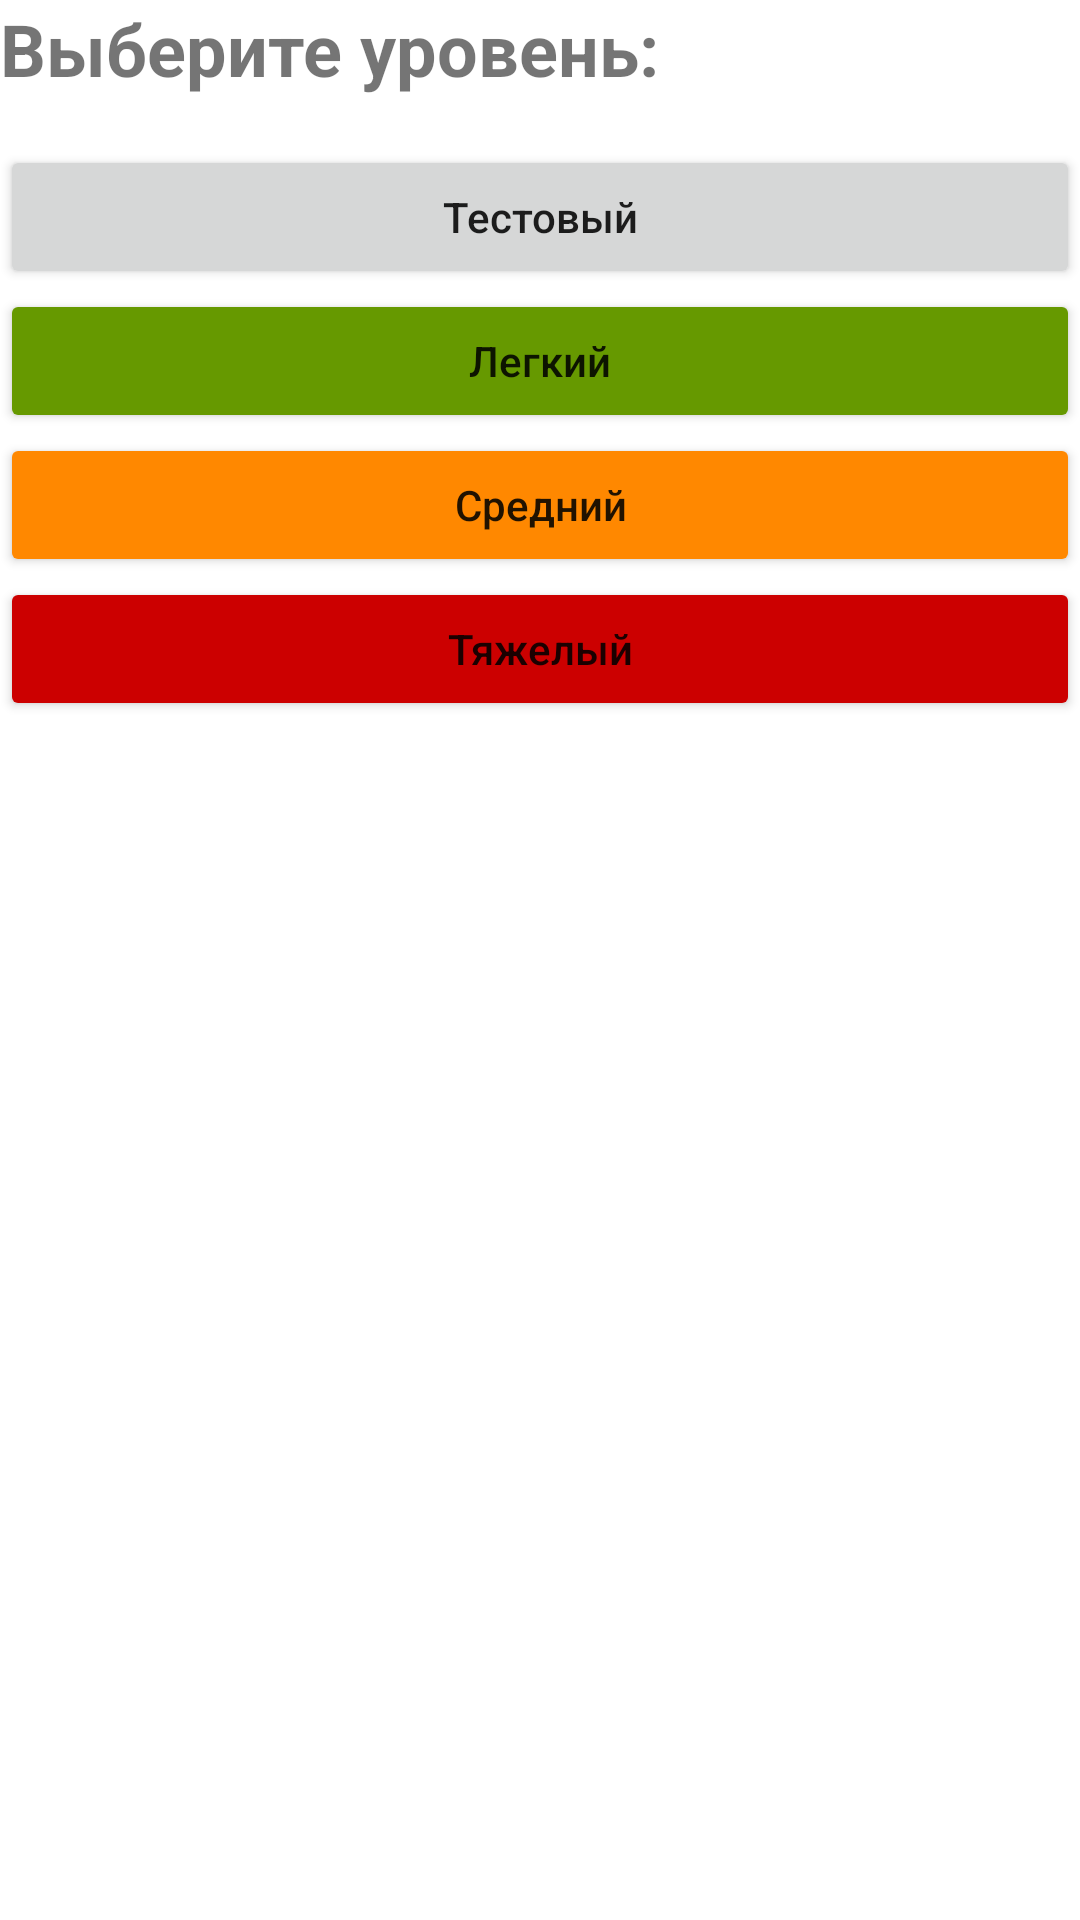

Layout XML and referenced resources for this Android screen:
<!-- AndroidManifest.xml: application theme Theme.CompositionApp -->
<!-- res/layout/fragment_choose_level.xml -->
<?xml version="1.0" encoding="utf-8"?>
<LinearLayout xmlns:android="http://schemas.android.com/apk/res/android"
    xmlns:tools="http://schemas.android.com/tools"
    android:layout_width="match_parent"
    android:layout_height="match_parent"
    android:orientation="vertical"
    android:layout_margin="16dp"
    tools:context=".presentation.fragments.ChooseLevelFragment">

    <TextView
        android:id="@+id/tv_title"
        android:layout_width="match_parent"
        android:layout_height="wrap_content"
        android:layout_marginBottom="16dp"
        android:text="@string/choose_level_title"
        android:textSize="24sp"
        android:textStyle="bold" />

    <Button
        android:id="@+id/but_level_test"
        android:textAllCaps="false"
        android:text="@string/test_level"
        android:layout_width="match_parent"
        android:layout_height="wrap_content"/>

    <Button
        android:id="@+id/but_level_easy"
        android:textAllCaps="false"
        android:text="@string/easy_level"
        android:backgroundTint="@android:color/holo_green_dark"
        android:layout_width="match_parent"
        android:layout_height="wrap_content"/>

    <Button
        android:id="@+id/but_level_normal"
        android:textAllCaps="false"
        android:text="@string/normal_level"
        android:backgroundTint="@android:color/holo_orange_dark"
        android:layout_width="match_parent"
        android:layout_height="wrap_content"/>

    <Button
        android:id="@+id/but_level_hard"
        android:textAllCaps="false"
        android:text="@string/hard_level"
        android:backgroundTint="@android:color/holo_red_dark"
        android:layout_width="match_parent"
        android:layout_height="wrap_content"/>

</LinearLayout>
<!-- resources referenced by this layout -->
<resources>
  <string name="choose_level_title">Выберите уровень:</string>
  <string name="easy_level">Легкий</string>
  <string name="hard_level">Тяжелый</string>
  <string name="normal_level">Средний</string>
  <string name="test_level">Тестовый</string>
  <style name="Theme.CompositionApp" parent="Theme.MaterialComponents.DayNight.NoActionBar">
          
          <item name="colorPrimary">@color/purple_500</item>
          <item name="colorPrimaryVariant">@color/purple_700</item>
          <item name="colorOnPrimary">@color/white</item>
          
          <item name="colorSecondary">@color/teal_200</item>
          <item name="colorSecondaryVariant">@color/teal_700</item>
          <item name="colorOnSecondary">@color/black</item>
          
          <item name="android:statusBarColor" tools:targetApi="l">?attr/colorPrimaryVariant</item>
          
      </style>
  <!-- not gathered from this repository: default colours our renderer supplied (Android Studio template values) -->
  <color name="purple_500">#FF6200EE</color>
  <color name="purple_700">#FF3700B3</color>
  <color name="teal_200">#FF03DAC5</color>
  <color name="teal_700">#FF018786</color>
  <color name="black">#FF000000</color>
  <color name="white">#FFFFFFFF</color>
</resources>
